Labelled photos from "DataSplit", an image-classification folder in Zileyy/UAV-Spectrogram-Image-CNN-Detection. The possible labels are: corner reflector, Mavic 2 Pro, Phantom 4 Pro.

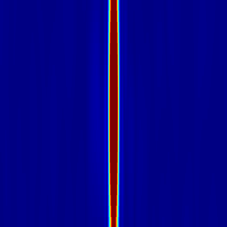
Label: corner reflector

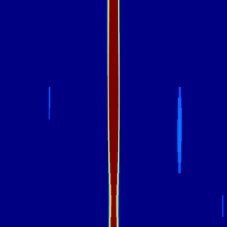
Label: Mavic 2 Pro

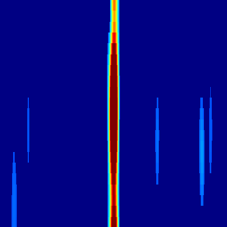
Label: Mavic 2 Pro

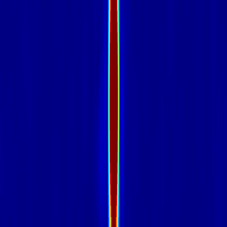
Label: corner reflector

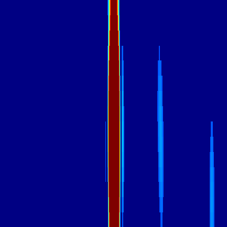
Label: Phantom 4 Pro

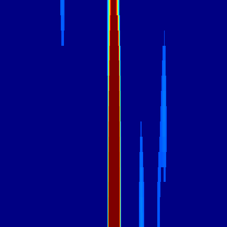
Label: Phantom 4 Pro
